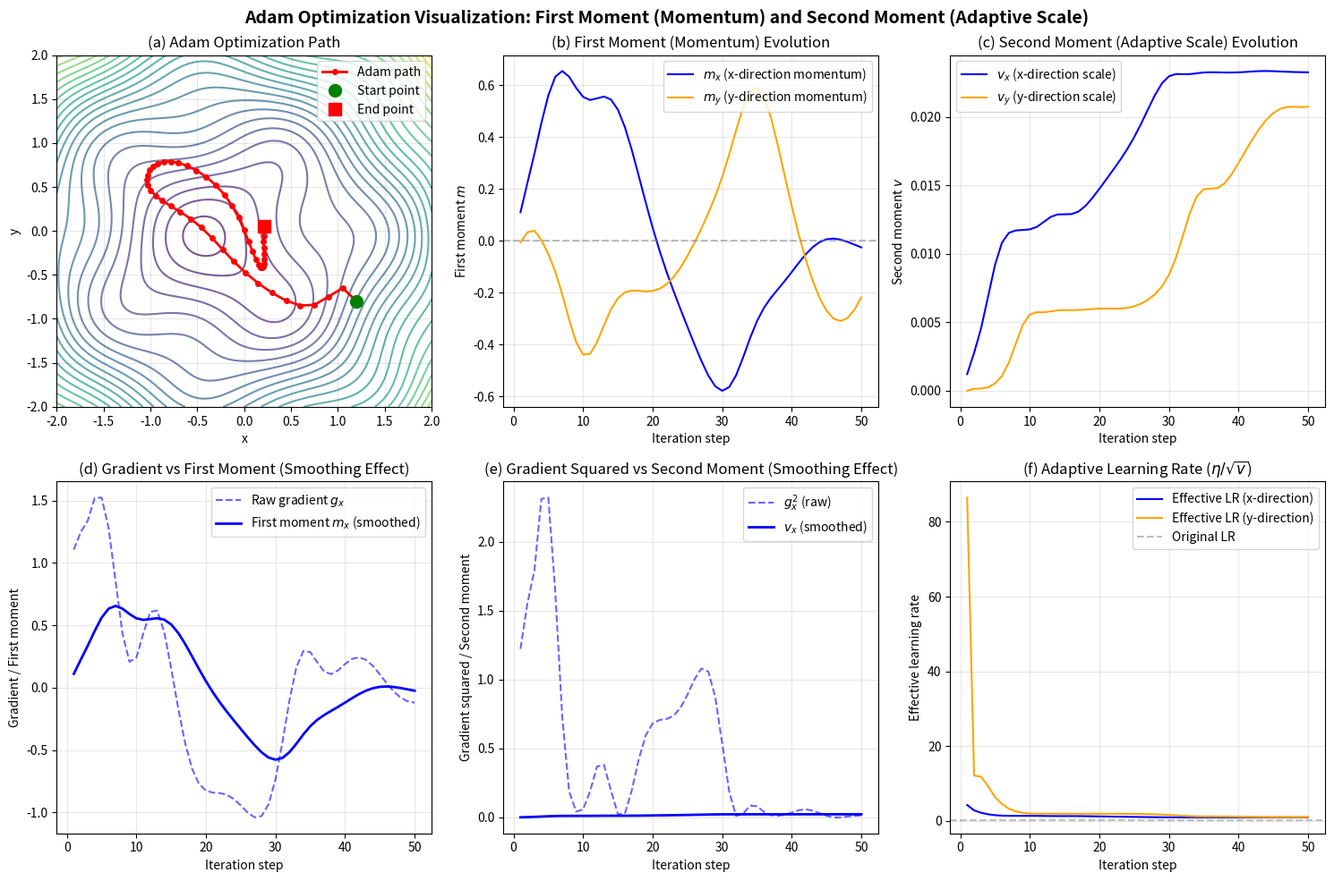

Source code (Python):
import numpy as np
import matplotlib.pyplot as plt
from matplotlib.animation import FuncAnimation

# ============ Define the objective function ============
def f(x, y):
    """Complex terrain: a function with local minima"""
    return 0.5 * (x**2 + y**2) + 0.3 * np.sin(3*x) * np.cos(3*y) + 0.2 * (x + y)

def grad_f(x, y):
    """Gradient (analytical solution)"""
    dx = x - 0.9 * np.sin(3*x) * np.cos(3*y) + 0.2
    dy = y + 0.9 * np.cos(3*x) * np.sin(3*y) + 0.2
    return np.array([dx, dy])

# ============ Adam Optimizer ============
class Adam:
    def __init__(self, lr=0.1, beta1=0.9, beta2=0.999, eps=1e-8):
        self.lr = lr
        self.beta1 = beta1
        self.beta2 = beta2
        self.eps = eps
        self.m = None      # First moment
        self.v = None      # Second moment
        self.t = 0         # Time step
    
    def step(self, theta, g):
        """Perform one Adam update step"""
        self.t += 1
        if self.m is None:
            self.m = np.zeros_like(g)
            self.v = np.zeros_like(g)
        
        # Update first moment (momentum)
        self.m = self.beta1 * self.m + (1 - self.beta1) * g
        # Update second moment (adaptive scale)
        self.v = self.beta2 * self.v + (1 - self.beta2) * (g ** 2)
        
        # Bias correction
        m_hat = self.m / (1 - self.beta1 ** self.t)
        v_hat = self.v / (1 - self.beta2 ** self.t)
        
        # Parameter update
        theta_new = theta - self.lr * m_hat / (np.sqrt(v_hat) + self.eps)
        return theta_new

# ============ Run optimization ============
np.random.seed(42)
theta = np.array([1.2, -0.8])  # Initial position
optimizer = Adam(lr=0.15)

# Store trajectory
trajectory = [theta.copy()]
m_history = []      # First moment history
v_history = []      # Second moment history

for i in range(50):
    g = grad_f(theta[0], theta[1])
    theta = optimizer.step(theta, g)
    trajectory.append(theta.copy())
    m_history.append(optimizer.m.copy())
    v_history.append(optimizer.v.copy())

trajectory = np.array(trajectory)
m_history = np.array(m_history)
v_history = np.array(v_history)

# ============ Plotting ============
fig, axes = plt.subplots(2, 3, figsize=(15, 10))

# 1. Optimization path
x_vals = np.linspace(-2, 2, 200)
y_vals = np.linspace(-2, 2, 200)
X, Y = np.meshgrid(x_vals, y_vals)
Z = f(X, Y)

ax1 = axes[0, 0]
contour = ax1.contour(X, Y, Z, levels=30, cmap='viridis', alpha=0.7)
ax1.plot(trajectory[:, 0], trajectory[:, 1], 'r.-', linewidth=2, markersize=8, label='Adam path')
ax1.plot(trajectory[0, 0], trajectory[0, 1], 'go', markersize=10, label='Start point')
ax1.plot(trajectory[-1, 0], trajectory[-1, 1], 'rs', markersize=10, label='End point')
ax1.set_xlabel('x'); ax1.set_ylabel('y'); ax1.set_title('(a) Adam Optimization Path')
ax1.legend(); ax1.grid(alpha=0.3)

# 2. First moment (momentum) evolution
ax2 = axes[0, 1]
steps = np.arange(1, len(m_history) + 1)
ax2.plot(steps, m_history[:, 0], 'b-', label='$m_x$ (x-direction momentum)')
ax2.plot(steps, m_history[:, 1], 'orange', label='$m_y$ (y-direction momentum)')
ax2.axhline(y=0, color='gray', linestyle='--', alpha=0.5)
ax2.set_xlabel('Iteration step'); ax2.set_ylabel('First moment $m$')
ax2.set_title('(b) First Moment (Momentum) Evolution')
ax2.legend(); ax2.grid(alpha=0.3)

# 3. Second moment evolution
ax3 = axes[0, 2]
ax3.plot(steps, v_history[:, 0], 'b-', label='$v_x$ (x-direction scale)')
ax3.plot(steps, v_history[:, 1], 'orange', label='$v_y$ (y-direction scale)')
ax3.set_xlabel('Iteration step'); ax3.set_ylabel('Second moment $v$')
ax3.set_title('(c) Second Moment (Adaptive Scale) Evolution')
ax3.legend(); ax3.grid(alpha=0.3)

# 4. Gradient vs momentum comparison
ax4 = axes[1, 0]
gradients = []
for i in range(50):
    g = grad_f(trajectory[i, 0], trajectory[i, 1])
    gradients.append(g)
gradients = np.array(gradients)
ax4.plot(steps, gradients[:, 0], 'b--', alpha=0.6, label='Raw gradient $g_x$')
ax4.plot(steps, m_history[:, 0], 'b-', linewidth=2, label='First moment $m_x$ (smoothed)')
ax4.set_xlabel('Iteration step'); ax4.set_ylabel('Gradient / First moment')
ax4.set_title('(d) Gradient vs First Moment (Smoothing Effect)')
ax4.legend(); ax4.grid(alpha=0.3)

# 5. Gradient squared vs second moment comparison
ax5 = axes[1, 1]
g_sq_x = gradients[:, 0] ** 2
ax5.plot(steps, g_sq_x, 'b--', alpha=0.6, label='$g_x^2$ (raw)')
ax5.plot(steps, v_history[:, 0], 'b-', linewidth=2, label='$v_x$ (smoothed)')
ax5.set_xlabel('Iteration step'); ax5.set_ylabel('Gradient squared / Second moment')
ax5.set_title('(e) Gradient Squared vs Second Moment (Smoothing Effect)')
ax5.legend(); ax5.grid(alpha=0.3)

# 6. Adaptive learning rate
ax6 = axes[1, 2]
adaptive_lr_x = optimizer.lr / (np.sqrt(v_history[:, 0]) + optimizer.eps)
adaptive_lr_y = optimizer.lr / (np.sqrt(v_history[:, 1]) + optimizer.eps)
ax6.plot(steps, adaptive_lr_x, 'b-', label='Effective LR (x-direction)')
ax6.plot(steps, adaptive_lr_y, 'orange', label='Effective LR (y-direction)')
ax6.axhline(y=optimizer.lr, color='gray', linestyle='--', alpha=0.5, label='Original LR')
ax6.set_xlabel('Iteration step'); ax6.set_ylabel('Effective learning rate')
ax6.set_title('(f) Adaptive Learning Rate ($\\eta / \\sqrt{v}$)')
ax6.legend(); ax6.grid(alpha=0.3)

plt.suptitle('Adam Optimization Visualization: First Moment (Momentum) and Second Moment (Adaptive Scale)', fontsize=14, fontweight='bold')
plt.tight_layout()
plt.show()
